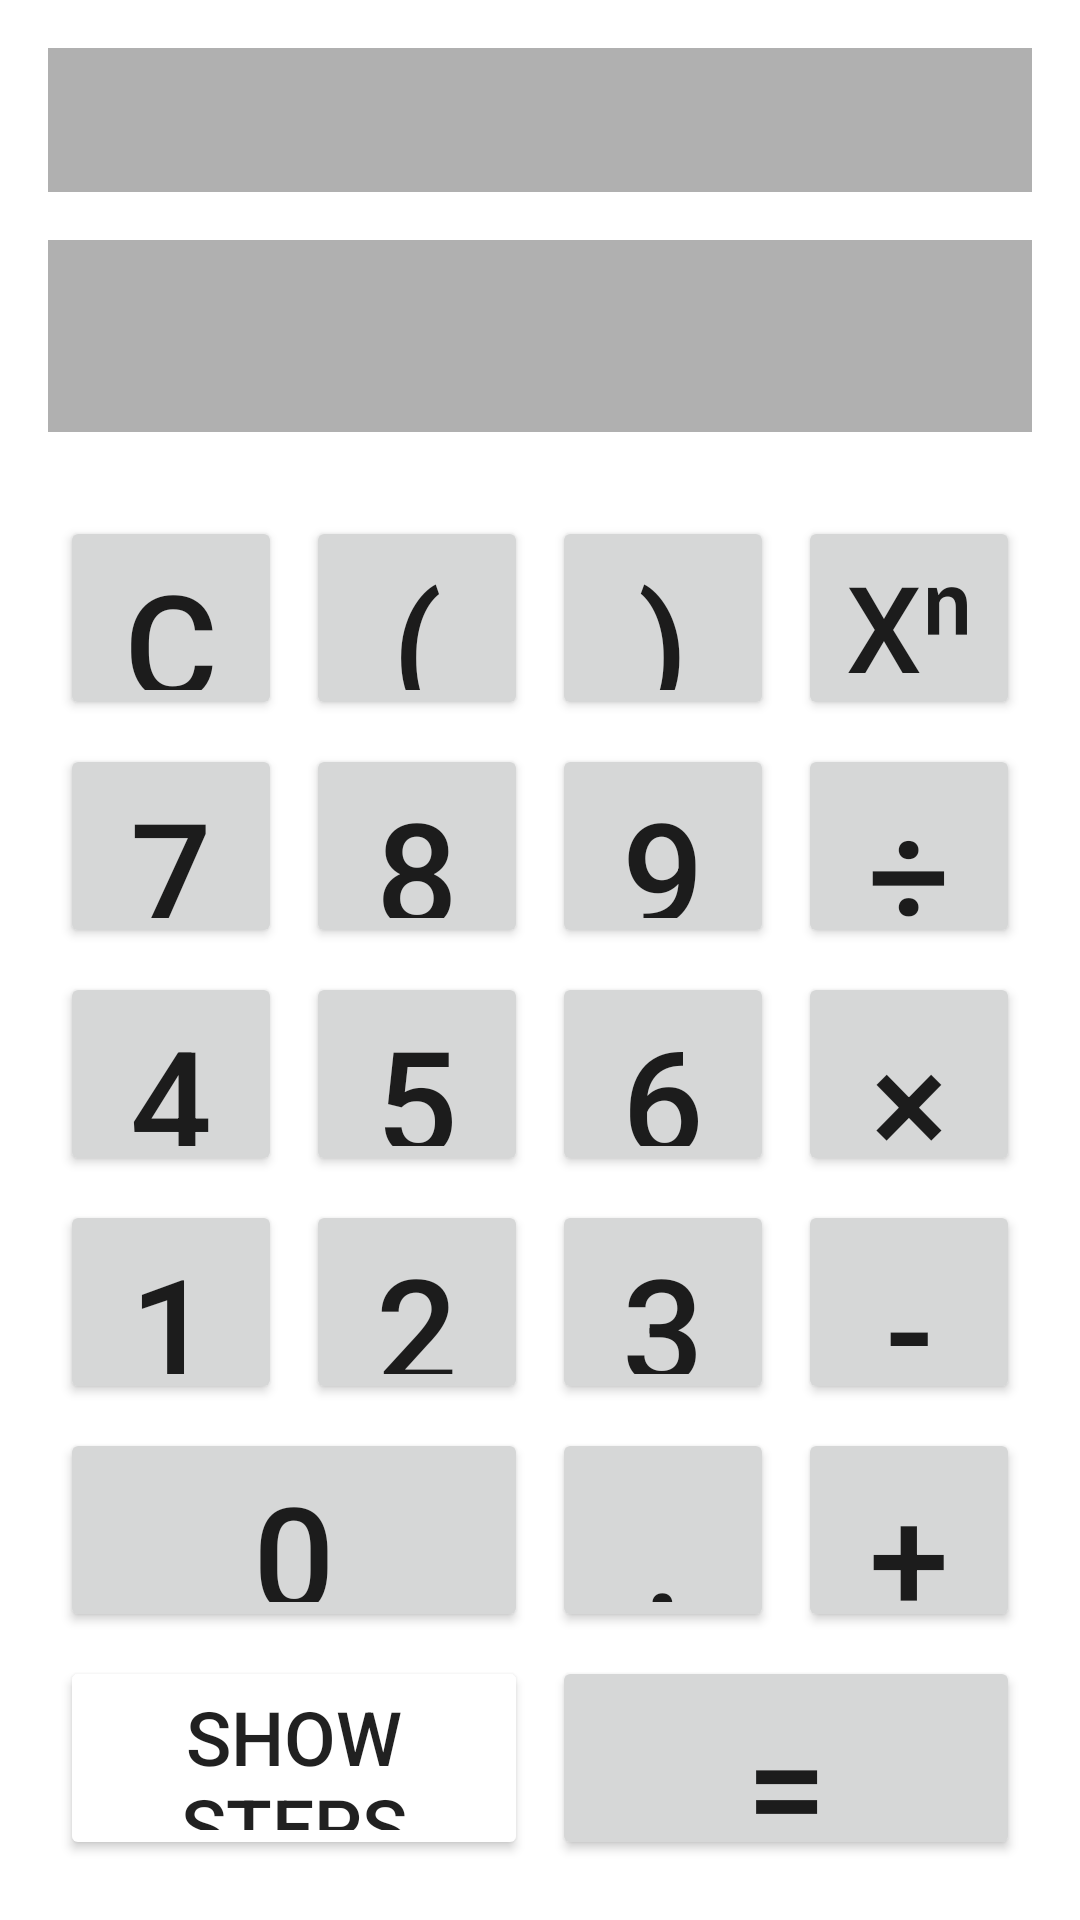

Write the Android layout XML for this screen, with the resource values it uses.
<!-- AndroidManifest.xml: application theme Theme.PEMDASCalculator -->
<!-- res/layout/activity_main.xml -->
<?xml version="1.0" encoding="utf-8"?>
<LinearLayout
    xmlns:android="http://schemas.android.com/apk/res/android"
    xmlns:app="http://schemas.android.com/apk/res-auto"

    android:layout_width="match_parent"
    android:layout_height="match_parent"
    android:orientation="vertical"
    android:padding="16dp">

    <androidx.fragment.app.FragmentContainerView
        android:id="@+id/nav_host_fragment"
        android:name="androidx.navigation.fragment.NavHostFragment"
        android:layout_width="match_parent"
        android:layout_height="0dp"
        app:layout_constraintTop_toTopOf="parent"
        app:layout_constraintBottom_toTopOf="@id/tvHistory"
        app:navGraph="@navigation/nav_graph"
        app:defaultNavHost="true" />

    <TextView
        android:id="@+id/tvHistory"
        android:layout_width="match_parent"
        android:layout_height="wrap_content"
        android:gravity="end"
        android:textSize="30sp"
        android:minHeight="48dp"
        android:layout_marginBottom="16dp"
        android:background="@color/lightGrey"/>

    <TextView
        android:id="@+id/tvDisplay"
        android:layout_width="match_parent"
        android:layout_height="wrap_content"
        android:gravity="end"
        android:textSize="40sp"
        android:textStyle="bold"
        android:minHeight="64dp"
        android:layout_marginBottom="24dp"
        android:background="@color/lightGrey"/>

    <GridLayout
        android:layout_width="match_parent"
        android:layout_height="0dp"
        android:layout_weight="1"
        android:columnCount="4"
        android:rowCount="6">

        
        <Button
            android:id="@+id/btnClear"
            android:layout_width="0dp"
            android:layout_height="0dp"
            android:layout_columnWeight="1"
            android:layout_rowWeight="1"
            android:layout_margin="4dp"
            android:text="@string/clearBtn"
            android:textSize="48dp"/>

        <Button
            android:id="@+id/btnParenLeft"
            android:layout_width="0dp"
            android:layout_height="0dp"
            android:layout_columnWeight="1"
            android:layout_rowWeight="1"
            android:layout_margin="4dp"
            android:text="@string/leftParenBtn"
            android:textSize="48dp"/>

        <Button
            android:id="@+id/btnParenRight"
            android:layout_width="0dp"
            android:layout_height="0dp"
            android:layout_columnWeight="1"
            android:layout_rowWeight="1"
            android:layout_margin="4dp"
            android:text="@string/rightParenBtn"
            android:textSize="48dp"/>

        <Button
            android:id="@+id/btnExponent"
            android:layout_width="0dp"
            android:layout_height="0dp"
            android:layout_columnWeight="1"
            android:layout_rowWeight="1"
            android:layout_margin="4dp"
            android:text="@string/exponentBtn"
            android:textSize="40dp"/>

        
        <Button
            android:id="@+id/btn7"
            android:layout_width="0dp"
            android:layout_height="0dp"
            android:layout_columnWeight="1"
            android:layout_rowWeight="1"
            android:layout_margin="4dp"
            android:text="@string/sevenBtn"
            android:textSize="48dp"/>

        <Button
            android:id="@+id/btn8"
            android:layout_width="0dp"
            android:layout_height="0dp"
            android:layout_columnWeight="1"
            android:layout_rowWeight="1"
            android:layout_margin="4dp"
            android:text="@string/eightBtn"
            android:textSize="48dp"/>

        <Button
            android:id="@+id/btn9"
            android:layout_width="0dp"
            android:layout_height="0dp"
            android:layout_columnWeight="1"
            android:layout_rowWeight="1"
            android:layout_margin="4dp"
            android:text="@string/nineBtn"
            android:textSize="48dp"/>

        <Button
            android:id="@+id/btnDivide"
            android:layout_width="0dp"
            android:layout_height="0dp"
            android:layout_columnWeight="1"
            android:layout_rowWeight="1"
            android:layout_margin="4dp"
            android:text="@string/divideBtn"
            android:textSize="48dp"/>



        
        <Button
            android:id="@+id/btn4"
            android:layout_width="0dp"
            android:layout_height="0dp"
            android:layout_columnWeight="1"
            android:layout_rowWeight="1"
            android:layout_margin="4dp"
            android:text="@string/fourBtn"
            android:textSize="48dp"/>

        <Button
            android:id="@+id/btn5"
            android:layout_width="0dp"
            android:layout_height="0dp"
            android:layout_columnWeight="1"
            android:layout_rowWeight="1"
            android:layout_margin="4dp"
            android:text="@string/fiveBtn"
            android:textSize="48dp"/>

        <Button
            android:id="@+id/btn6"
            android:layout_width="0dp"
            android:layout_height="0dp"
            android:layout_columnWeight="1"
            android:layout_rowWeight="1"
            android:layout_margin="4dp"
            android:text="@string/sixBtn"
            android:textSize="48dp"/>

        <Button
            android:id="@+id/btnMultiply"
            android:layout_width="0dp"
            android:layout_height="0dp"
            android:layout_columnWeight="1"
            android:layout_rowWeight="1"
            android:layout_margin="4dp"
            android:text="@string/multiplyBtn"
            android:textSize="48dp"/>



        
        <Button
            android:id="@+id/btn1"
            android:layout_width="0dp"
            android:layout_height="0dp"
            android:layout_columnWeight="1"
            android:layout_rowWeight="1"
            android:layout_margin="4dp"
            android:text="@string/oneBtn"
            android:textSize="48dp"/>

        <Button
            android:id="@+id/btn2"
            android:layout_width="0dp"
            android:layout_height="0dp"
            android:layout_columnWeight="1"
            android:layout_rowWeight="1"
            android:layout_margin="4dp"
            android:text="@string/twoBtn"
            android:textSize="48dp"/>

        <Button
            android:id="@+id/btn3"
            android:layout_width="0dp"
            android:layout_height="0dp"
            android:layout_columnWeight="1"
            android:layout_rowWeight="1"
            android:layout_margin="4dp"
            android:text="@string/threeBtn"
            android:textSize="48dp"/>

        <Button
            android:id="@+id/btnMinus"
            android:layout_width="0dp"
            android:layout_height="0dp"
            android:layout_columnWeight="1"
            android:layout_rowWeight="1"
            android:layout_margin="4dp"
            android:text="@string/minusBtn"
            android:textSize="48dp"/>


        
        <Button
            android:id="@+id/btn0"
            android:layout_width="0dp"
            android:layout_height="0dp"
            android:layout_columnWeight="2"
            android:layout_rowWeight="1"
            android:layout_margin="4dp"
            android:layout_columnSpan="2"
            android:text="@string/zeroBtn"
            android:textSize="48dp"/>

        <Button
            android:id="@+id/btnDot"
            android:layout_width="0dp"
            android:layout_height="0dp"
            android:layout_columnWeight="1"
            android:layout_rowWeight="1"
            android:layout_margin="4dp"
            android:text="@string/decimalBtn"
            android:textSize="48dp"/>

        <Button
            android:id="@+id/btnPlus"
            android:layout_width="0dp"
            android:layout_height="0dp"
            android:layout_columnWeight="1"
            android:layout_rowWeight="1"
            android:layout_margin="4dp"
            android:text="@string/addBtn"
            android:textSize="48dp"/>



        
        <Button
            android:id="@+id/btnShowSteps"
            android:layout_width="0dp"
            android:layout_height="0dp"
            android:layout_columnWeight="1"
            android:layout_rowWeight="1"
            android:layout_margin="4dp"
            android:text="@string/showStepsLabel"
            android:textSize="25dp"
            android:layout_columnSpan="2"
            android:backgroundTint="@color/orange"/>

        <Button
            android:id="@+id/btnEquals"
            android:layout_width="0dp"
            android:layout_height="0dp"
            android:layout_columnWeight="1"
            android:layout_rowWeight="1"
            android:layout_margin="4dp"
            android:text="@string/equalsBtn"
            android:textSize="48dp"
            android:layout_columnSpan="2"/>

    </GridLayout>



</LinearLayout>
<!-- resources referenced by this layout -->
<resources>
  <color name="lightGrey">#B0B0B0</color>
  <string name="addBtn">+</string>
  <string name="clearBtn">C</string>
  <string name="decimalBtn">.</string>
  <string name="divideBtn">÷</string>
  <string name="eightBtn">8</string>
  <string name="equalsBtn">=</string>
  <string name="exponentBtn">xⁿ</string>
  <string name="fiveBtn">5</string>
  <string name="fourBtn">4</string>
  <string name="leftParenBtn">(</string>
  <string name="minusBtn">-</string>
  <string name="multiplyBtn">×</string>
  <string name="nineBtn">9</string>
  <string name="oneBtn">1</string>
  <string name="rightParenBtn">)</string>
  <string name="sevenBtn">7</string>
  <string name="showStepsLabel">Show Steps</string>
  <string name="sixBtn">6</string>
  <string name="threeBtn">3</string>
  <string name="twoBtn">2</string>
  <string name="zeroBtn">0</string>
  <style name="Theme.PEMDASCalculator" parent="Theme.MaterialComponents.DayNight.NoActionBar">
          <item name="colorPrimary">@color/colorPrimary</item>
          <item name="colorPrimaryDark">@color/colorPrimaryDark</item>
          <item name="colorAccent">@color/colorAccent</item>
          <item name="windowActionBar">false</item>
      </style>
  <color name="colorPrimary">#6200EE</color>
  <color name="colorPrimaryDark">#3700B3</color>
  <color name="colorAccent">#03DAC5</color>
</resources>
